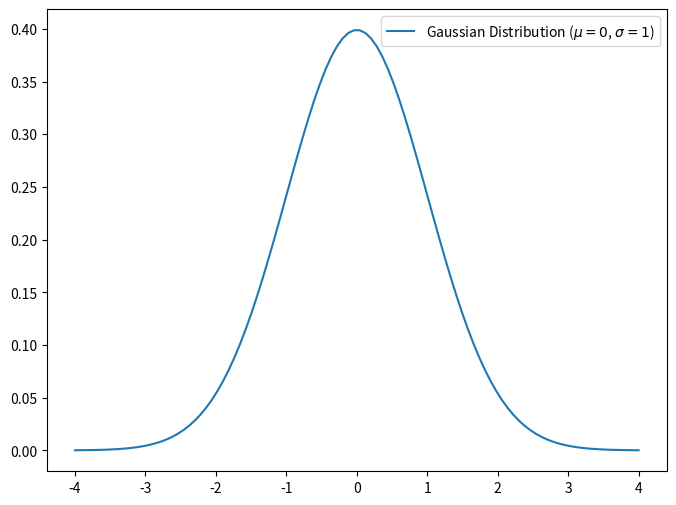

Reproduce this figure in Python.
import numpy as np
import matplotlib.pyplot as plt
from scipy.stats import norm

mu = 0
sigma = 1

x = np.linspace(mu - 4*sigma, mu + 4*sigma, 100)
y = norm.pdf(x, mu, sigma)

plt.figure(figsize=(8, 6))
plt.plot(x, y, label=f'Gaussian Distribution ($\mu={mu}$, $\sigma={sigma}$)')
plt.legend()
plt.show()
